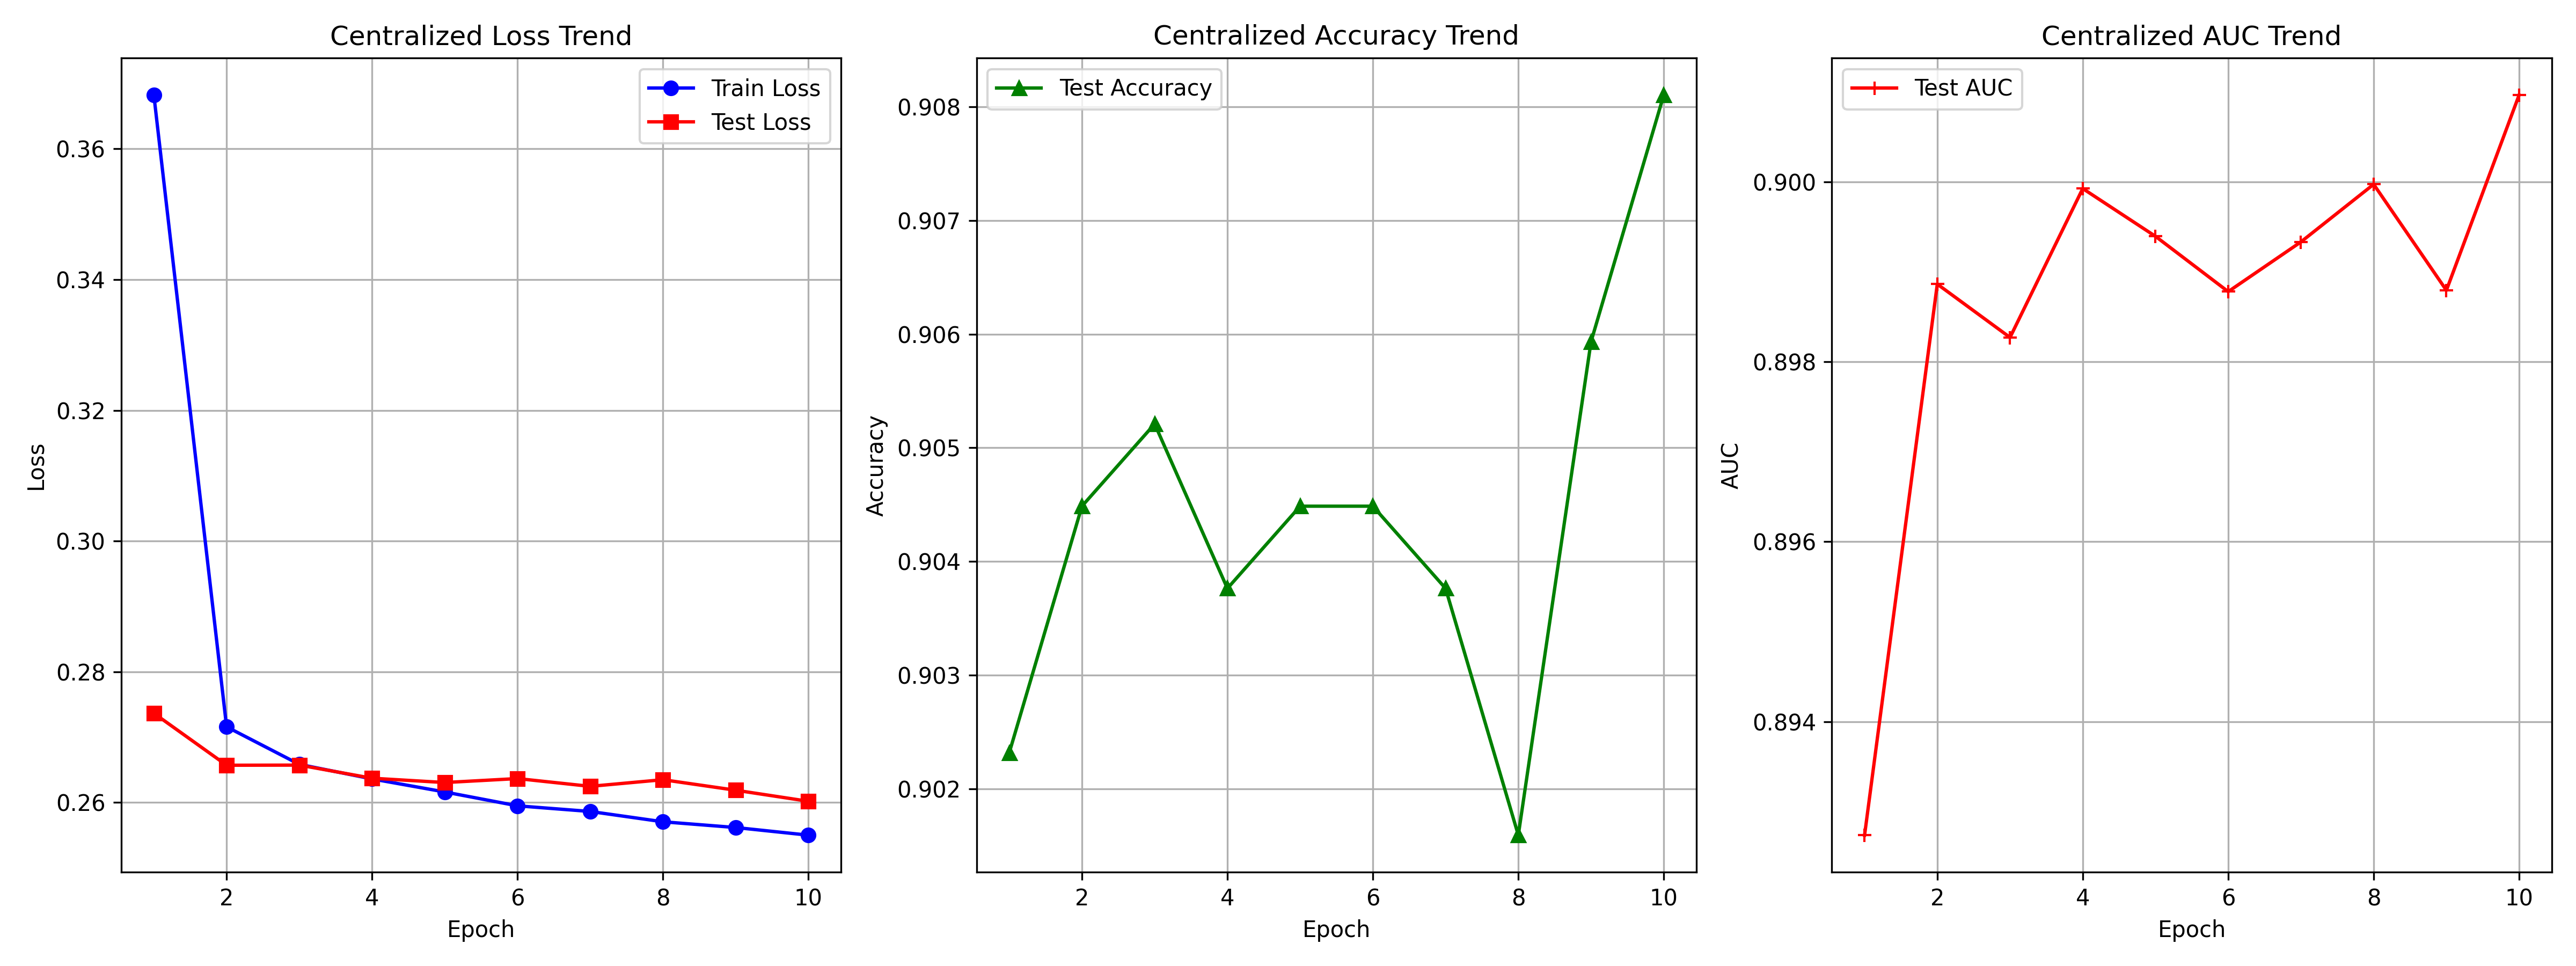

The table this chart was drawn from, first rows:
epoch, train_loss, test_loss, test_accuracy, test_auc
1, 0.3682, 0.2737, 0.9023, 0.8927
2, 0.2716, 0.2657, 0.9045, 0.8989
3, 0.2658, 0.2657, 0.9052, 0.8983
4, 0.2636, 0.2637, 0.9038, 0.8999
5, 0.2616, 0.2631, 0.9045, 0.8994
6, 0.2595, 0.2637, 0.9045, 0.8988
7, 0.2586, 0.2625, 0.9038, 0.8993
8, 0.2571, 0.2635, 0.9016, 0.9
9, 0.2562, 0.2619, 0.9059, 0.8988
10, 0.255, 0.2602, 0.9081, 0.901
